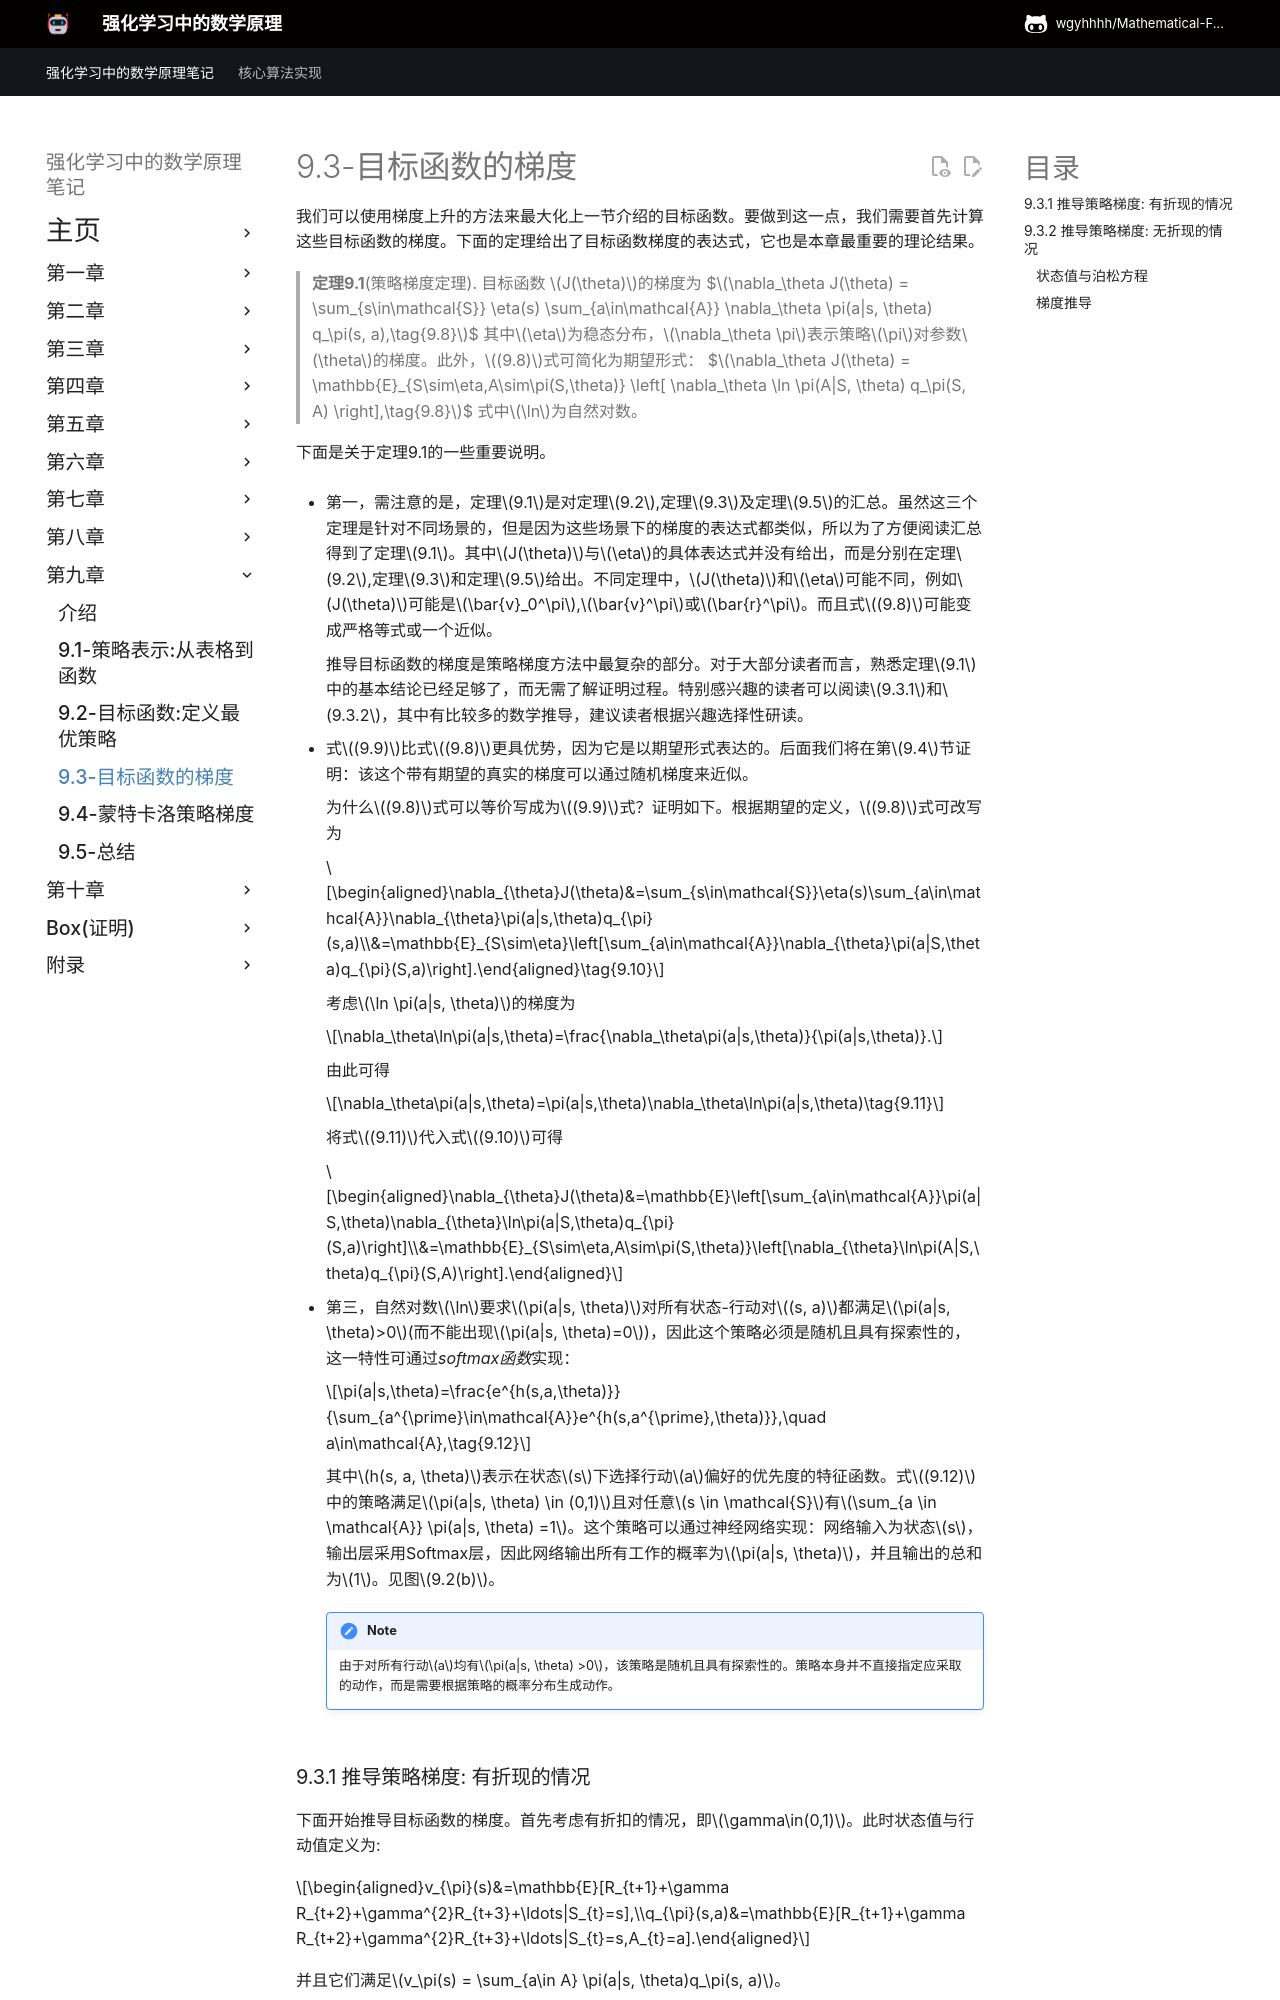

repository: wgyhhhh/Mathematical-Foundations-of-Reinforcement-Learning-Notes · page: Chapter-9/9-3/index.html · generator: mkdocs

## 9.3 目标函数的梯度

根据上一节介绍的指标，我们可以使用基于梯度的方法来最大化它们。要做到这一点，我们需要首先计算这些指标的梯度。本章最重要的理论结果是下面的定理。

!!! info
    **定理9.1**(策略梯度定理). 目标函数 $J(\theta)$的梯度为

    $$\nabla_\theta J(\theta) = \sum_{s\in\mathcal{S}} \eta(s) \sum_{a\in\mathcal{A}} \nabla_\theta \pi(a|s, \theta) q_\pi(s, a),\tag{9.8}$$

    其中$\eta$为稳态分布，$\nabla_\theta \pi$表示策略$\pi$对参数$\theta$的梯度。此外，$(9.8)$式可简化为期望形式：

    $$\nabla_\theta J(\theta) = \mathbb{E}_{S\sim\eta,A\sim\pi(S,\theta)} \left[ \nabla_\theta \ln \pi(A|S, \theta) q_\pi(S, A) \right],\tag{9.8}$$

    式中$\ln$为自然对数。

关于定理9.1的重要说明如下。

- 需注意的是，定理$9.1$是对定理$9.2$,定理$9.3$及定理$9.5$结果的总结。这三个定理分别处理涉及不同度量指标与贴现/非贴现情形的不同场景。这些场景下的梯度表达式均具有相似形式，因此统一归纳于定理$9.1$中。定理$9.1$未给出$J(\theta)$与$\eta$的具体表达式，其详细定义可参见定理$9.2$,定理$9.3$和定理$9.5$。特别地，$J(\theta)$可能是$\bar{v}_0^\pi$,$\bar{v}^\pi$或$\bar{r}^\pi$。式$(9.8)$中的等式可能转化为严格等式或近似关系。分布$\eta$在不同场景下也存在差异。

    梯度推导是策略梯度方法中最复杂的环节。对于多数读者而言，掌握定理$9.1$的结论即可，无需了解证明过程。本节后续推导涉及密集的数学运算，建议读者根据兴趣选择性研读。

- 式$(9.9)$比式$(9.8)$更具优势，因其表述为期望形式。我们将在第$9.4$节证明：该真实梯度可通过随机梯度进行近似。

    为什么$(9.8)$式可以表示为$(9.9)$式？证明如下。根据期望的定义，$(9.8)$式可改写为

    $$\begin{aligned}\nabla_{\theta}J(\theta)&=\sum_{s\in\mathcal{S}}\eta(s)\sum_{a\in\mathcal{A}}\nabla_{\theta}\pi(a|s,\theta)q_{\pi}(s,a)\\&=\mathbb{E}_{S\sim\eta}\left[\sum_{a\in\mathcal{A}}\nabla_{\theta}\pi(a|S,\theta)q_{\pi}(S,a)\right].\end{aligned}\tag{9.10}$$

    此外，$\ln \pi(a|s, \theta)$的梯度为

    $$\nabla_\theta\ln\pi(a|s,\theta)=\frac{\nabla_\theta\pi(a|s,\theta)}{\pi(a|s,\theta)}.$$

    由此可得

    $$\nabla_\theta\pi(a|s,\theta)=\pi(a|s,\theta)\nabla_\theta\ln\pi(a|s,\theta)\tag{9.11}$$

    将式$(9.11)$代入式$(9.10)$可得

    $$\begin{aligned}\nabla_{\theta}J(\theta)&=\mathbb{E}\left[\sum_{a\in\mathcal{A}}\pi(a|S,\theta)\nabla_{\theta}\ln\pi(a|S,\theta)q_{\pi}(S,a)\right]\\&=\mathbb{E}_{S\sim\eta,A\sim\pi(S,\theta)}\left[\nabla_{\theta}\ln\pi(A|S,\theta)q_{\pi}(S,A)\right].\end{aligned}$$

- 值得注意的是，为确保$\ln \pi(a|s, \theta)$有效，策略函数$\pi(a|s, \theta)$对所有状态-行动对$(s, a)$必须保持正值。这一特性可通过softmax函数实现：

    $$\pi(a|s,\theta)=\frac{e^{h(s,a,\theta)}}{\sum_{a^{\prime}\in\mathcal{A}}e^{h(s,a^{\prime},\theta)}},\quad a\in\mathcal{A},\tag{9.12}$$

    其中$h(s, a, \theta)$是表征在状态$s$下选择行动$a$偏好的函数。式$(9.12)$中的策略满足$\pi(a|s, \theta) \in (0,1)$且对任意$s \in \mathcal{S}$有$\sum_{a \in \mathcal{A}} \pi(a|s, \theta) =1$。该策略可通过神经网络实现：网络输入为状态$s$，输出层采用 softmax层，使得网络对所有$a$输出$\pi(a|s, \theta)$且输出总和为$1$。具体结构示意图见图$9.2(b)$。

    由于对所有行动$a$均有$\pi(a|s, \theta) >0$，该策略是随机且具有探索性的。策略本身并不直接指定应采取的动作，而是需要根据策略的概率分布生成动作。
